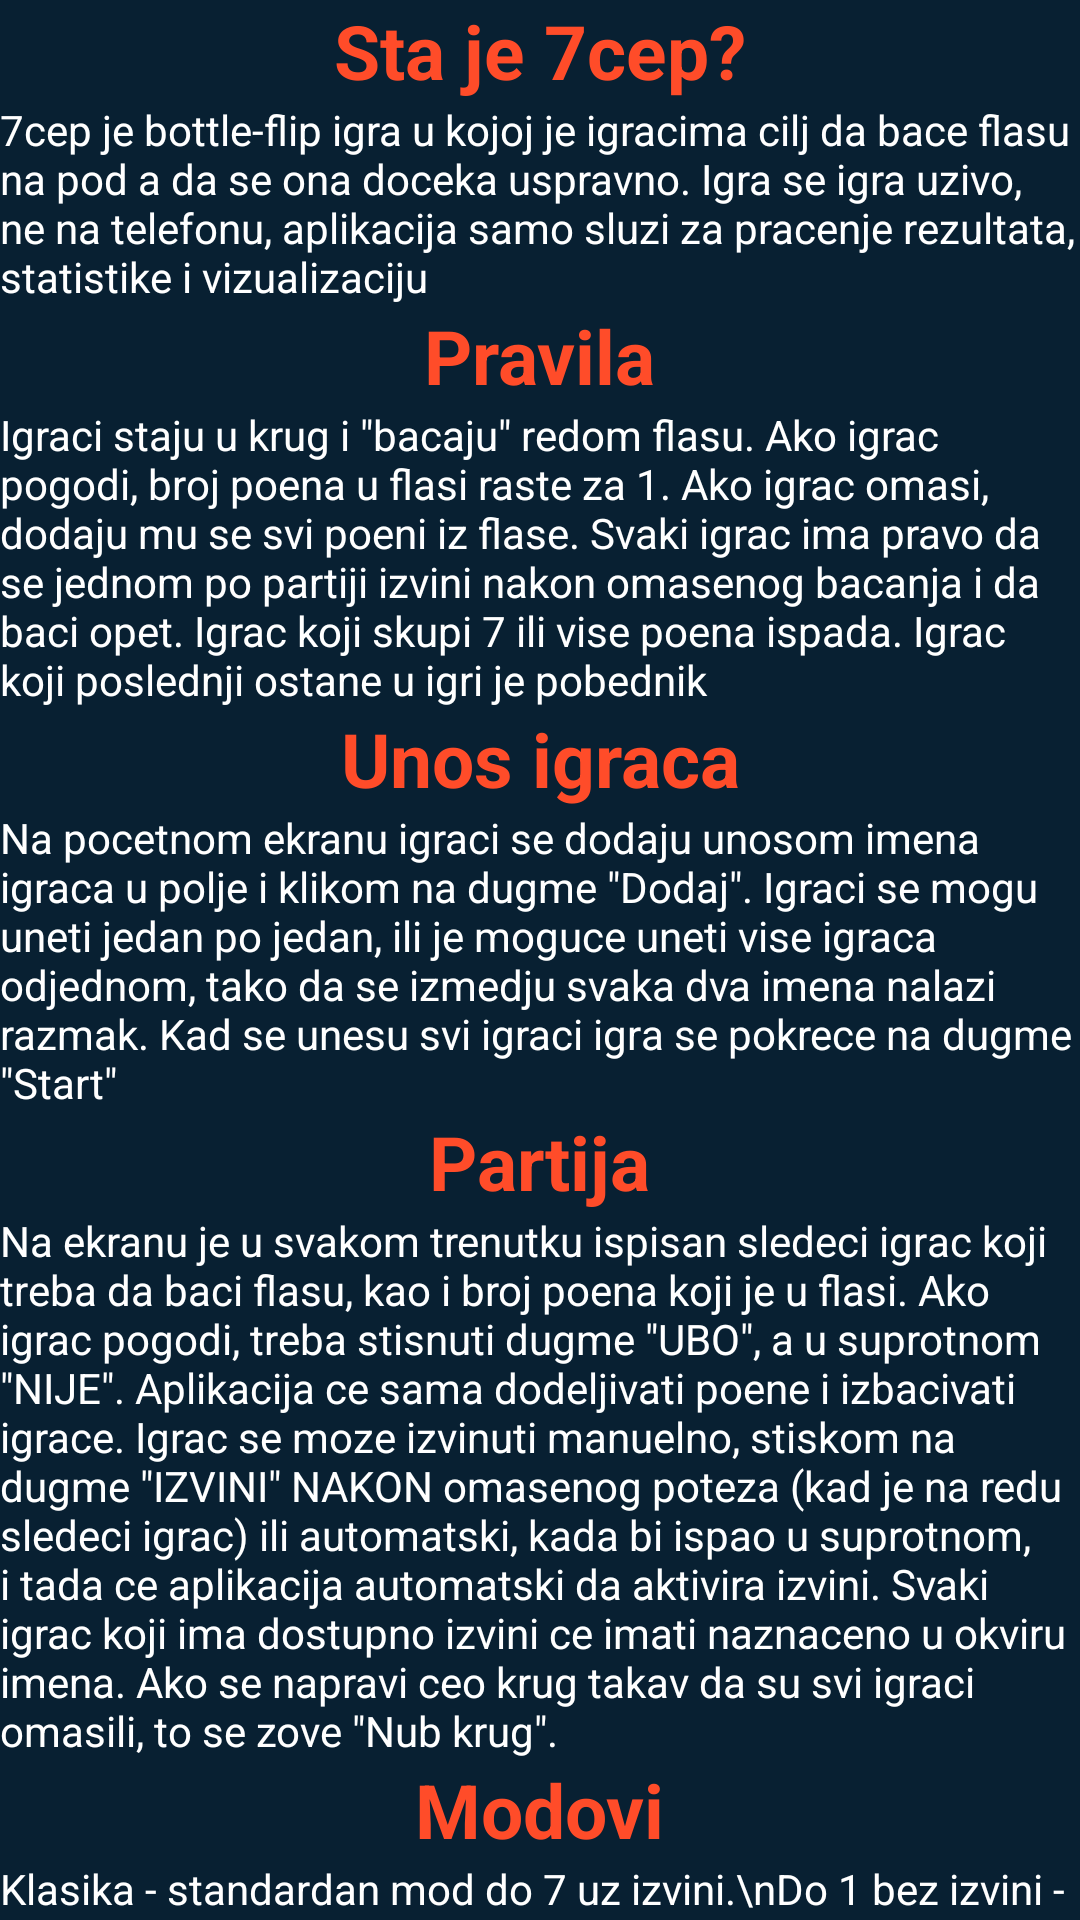

This screen was rendered from an Android layout file. Write that file and the resources it references.
<!-- AndroidManifest.xml: application theme Theme.7pce -->
<!-- res/layout/guide.xml -->
<?xml version="1.0" encoding="utf-8"?>
<androidx.constraintlayout.widget.ConstraintLayout xmlns:android="http://schemas.android.com/apk/res/android"
    xmlns:app="http://schemas.android.com/apk/res-auto"
    xmlns:tools="http://schemas.android.com/tools"
    android:layout_width="match_parent"
    android:layout_height="match_parent"
    android:background="@color/p1black">

    <TextView
        android:id="@+id/naslov1"
        android:layout_width="wrap_content"
        android:layout_height="wrap_content"
        android:text="Sta je 7cep?"
        android:textColor="@color/p1orange"
        android:textSize="25sp"
        android:textStyle="bold"
        app:layout_constraintEnd_toEndOf="parent"
        app:layout_constraintStart_toStartOf="parent"
        app:layout_constraintTop_toTopOf="parent" />

    <TextView
        android:id="@+id/guidetekst1"
        android:layout_width="wrap_content"
        android:layout_height="wrap_content"
        android:text="7cep je bottle-flip igra u kojoj je igracima cilj da bace flasu na pod a da se ona doceka uspravno. Igra se igra uzivo, ne na telefonu, aplikacija samo sluzi za pracenje rezultata, statistike i vizualizaciju"
        android:textColor="#FFFFFF"
        app:layout_constraintStart_toStartOf="parent"
        app:layout_constraintTop_toBottomOf="@+id/naslov1" />

    <TextView
        android:id="@+id/naslov2"
        android:layout_width="wrap_content"
        android:layout_height="wrap_content"
        android:text="Pravila"
        android:textColor="@color/p1orange"
        android:textSize="25sp"
        android:textStyle="bold"
        app:layout_constraintEnd_toEndOf="parent"
        app:layout_constraintStart_toStartOf="parent"
        app:layout_constraintTop_toBottomOf="@+id/guidetekst1" />

    <TextView
        android:id="@+id/guidetekst2"
        android:layout_width="wrap_content"
        android:layout_height="wrap_content"
        android:text='Igraci staju u krug i "bacaju" redom flasu. Ako igrac pogodi, broj poena u flasi raste za 1. Ako igrac omasi, dodaju mu se svi poeni iz flase. Svaki igrac ima pravo da se jednom po partiji izvini nakon omasenog bacanja i da baci opet. Igrac koji skupi 7 ili vise poena ispada. Igrac koji poslednji ostane u igri je pobednik'
        android:textColor="#FFFFFF"
        app:layout_constraintStart_toStartOf="parent"
        app:layout_constraintTop_toBottomOf="@+id/naslov2" />

    <TextView
        android:id="@+id/naslov3"
        android:layout_width="wrap_content"
        android:layout_height="wrap_content"
        android:text="Unos igraca"
        android:textColor="@color/p1orange"
        android:textSize="25sp"
        android:textStyle="bold"
        app:layout_constraintEnd_toEndOf="parent"
        app:layout_constraintStart_toStartOf="parent"
        app:layout_constraintTop_toBottomOf="@+id/guidetekst2" />

    <TextView
        android:id="@+id/guidetekst3"
        android:layout_width="wrap_content"
        android:layout_height="wrap_content"
        android:text='Na pocetnom ekranu igraci se dodaju unosom imena igraca u polje i klikom na dugme "Dodaj". Igraci se mogu uneti jedan po jedan, ili je moguce uneti vise igraca odjednom, tako da se izmedju svaka dva imena nalazi razmak. Kad se unesu svi igraci igra se pokrece na dugme "Start"'
        android:textColor="#FFFFFF"
        app:layout_constraintStart_toStartOf="parent"
        app:layout_constraintTop_toBottomOf="@+id/naslov3" />

    <TextView
        android:id="@+id/naslov4"
        android:layout_width="wrap_content"
        android:layout_height="wrap_content"
        android:text="Partija"
        android:textColor="@color/p1orange"
        android:textSize="25sp"
        android:textStyle="bold"
        app:layout_constraintEnd_toEndOf="parent"
        app:layout_constraintStart_toStartOf="parent"
        app:layout_constraintTop_toBottomOf="@+id/guidetekst3" />

    <TextView
        android:id="@+id/textView12"
        android:layout_width="wrap_content"
        android:layout_height="wrap_content"
        android:text='Na ekranu je u svakom trenutku ispisan sledeci igrac koji treba da baci flasu, kao i broj poena koji je u flasi. Ako igrac pogodi, treba stisnuti dugme "UBO", a u suprotnom "NIJE". Aplikacija ce sama dodeljivati poene i izbacivati igrace. Igrac se moze izvinuti manuelno, stiskom na dugme "IZVINI" NAKON omasenog poteza (kad je na redu sledeci igrac) ili automatski, kada bi ispao u suprotnom, i tada ce aplikacija automatski da aktivira izvini. Svaki igrac koji ima dostupno izvini ce imati naznaceno u okviru imena. Ako se napravi ceo krug takav da su svi igraci omasili, to se zove "Nub krug".'
        android:textColor="#FFFFFF"
        app:layout_constraintStart_toStartOf="parent"
        app:layout_constraintTop_toBottomOf="@+id/naslov4" />

    <TextView
        android:id="@+id/naslov5"
        android:layout_width="wrap_content"
        android:layout_height="wrap_content"
        android:text="Modovi"
        android:textColor="@color/p1orange"
        android:textSize="25sp"
        android:textStyle="bold"
        app:layout_constraintEnd_toEndOf="parent"
        app:layout_constraintStart_toStartOf="parent"
        app:layout_constraintTop_toBottomOf="@+id/textView12" />

    <TextView
        android:id="@+id/guidetekst5"
        android:layout_width="wrap_content"
        android:layout_height="wrap_content"
        android:text="Klasika - standardan mod do 7 uz izvini.\nDo 1 bez izvini - Igra se do 1 i igraci nemaju izvini\nDo 1 izvini - Igra se do 1, igraci imaju izvini\nBez cepa - Odlucujuca igra, skida se cep sa flase i pobednik je onaj koji pogodi flasu poslednji, pre nego sto sva voda iscuri\nZLATNA - Odlucujuca igra, ko pobedi kraj"
        android:textColor="#FFFFFF"
        app:layout_constraintStart_toStartOf="parent"
        app:layout_constraintTop_toBottomOf="@+id/naslov5" />

    <TextView
        android:id="@+id/naslov6"
        android:layout_width="wrap_content"
        android:layout_height="wrap_content"
        android:text="Statistika"
        android:textColor="@color/p1orange"
        android:textSize="25sp"
        android:textStyle="bold"
        app:layout_constraintEnd_toEndOf="parent"
        app:layout_constraintStart_toStartOf="parent"
        app:layout_constraintTop_toBottomOf="@+id/guidetekst5" />

    <TextView
        android:id="@+id/textView16"
        android:layout_width="wrap_content"
        android:layout_height="wrap_content"
        android:text="TextView"
        android:textColor="#FFFFFF"
        app:layout_constraintStart_toStartOf="parent"
        app:layout_constraintTop_toBottomOf="@+id/naslov6" />
</androidx.constraintlayout.widget.ConstraintLayout>
<!-- resources referenced by this layout -->
<resources>
  <color name="p1black">#082032</color>
  <color name="p1orange">#FF4C29</color>
  <style name="Theme.7pce" parent="Theme.MaterialComponents.DayNight.NoActionBar">
          
          <item name="colorPrimary">@color/purple_500</item>
          <item name="colorPrimaryVariant">@color/purple_700</item>
          <item name="colorOnPrimary">@color/white</item>
          
          <item name="colorSecondary">@color/teal_200</item>
          <item name="colorSecondaryVariant">@color/teal_700</item>
          <item name="colorOnSecondary">@color/black</item>
          
          <item name="android:statusBarColor" tools:targetApi="l">?attr/colorPrimaryVariant</item>
          
      </style>
  <color name="purple_500">#FF6200EE</color>
  <color name="purple_700">#FF3700B3</color>
  <color name="white">#FFFFFFFF</color>
  <color name="teal_200">#FF03DAC5</color>
  <color name="teal_700">#FF018786</color>
  <color name="black">#FF000000</color>
</resources>
